Run: headless pygame with SDL's dummy video driver; simulated clock (each Clock.tick advances the game by its frame time, no real sleeping); random seed 0; keys injected as events and as key.get_pressed() state; no mouse input.
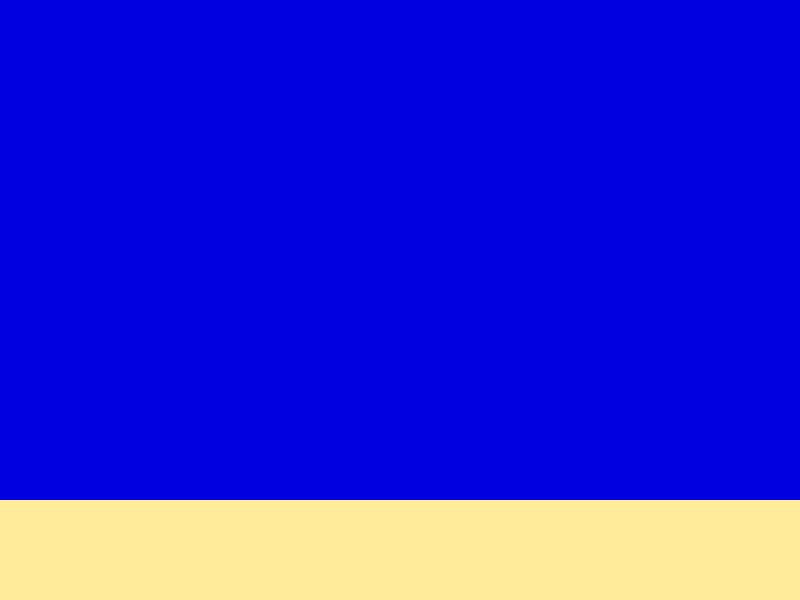
Frame 1 of 4 · flips 1–60 · no input
Frame 2 of 4 · flips 61–180 · tapped SPACE, RETURN · held RIGHT (→), D · screen unchanged from frame 1, image omitted
Frame 3 of 4 · flips 181–300 · held DOWN (↓), S · screen unchanged from frame 2, image omitted
Frame 4 of 4 · flips 301–420 · held LEFT (←), A, UP (↑), W · screen unchanged from frame 3, image omitted

The pygame program that drew these frames:

import pygame
import sys

#now we need to initialize pygame
pygame.init()

#screen dimensions
screen_width = 800
screen_height = 600

#colors for screen
BLUE = (0, 0, 225)
BROWN = (255, 235, 153)

#create the screen. passed in as a tuple
screen = pygame.display.set_mode(size=(screen_width, screen_height))
pygame.display.set_caption("Beach scene")

#The main loop
running = True #set flag to true
while running:
    for event in pygame.event.get():
        if event.type == pygame.QUIT:
            running = False

    #now fill the screen with blue
    screen.fill(BLUE)

    #adding sandy bottom
    rectangle_height = 100
    pygame.draw.rect(screen, BROWN, (0, screen_height-rectangle_height, screen_width, rectangle_height))

    #update display
    pygame.display.flip()           #by default pygame draws on the "back" of the surface
pygame.quit
